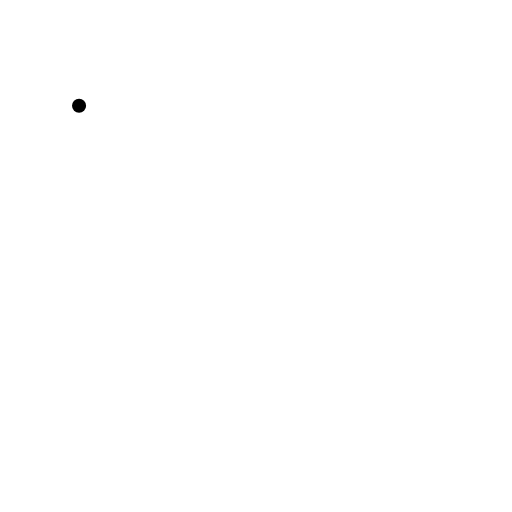
t = 0.00 s
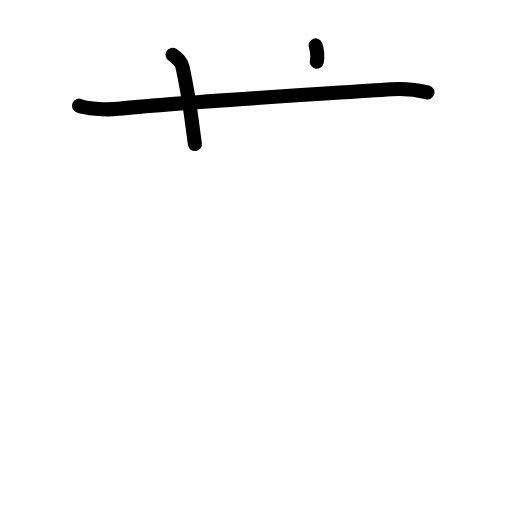
t = 2.40 s
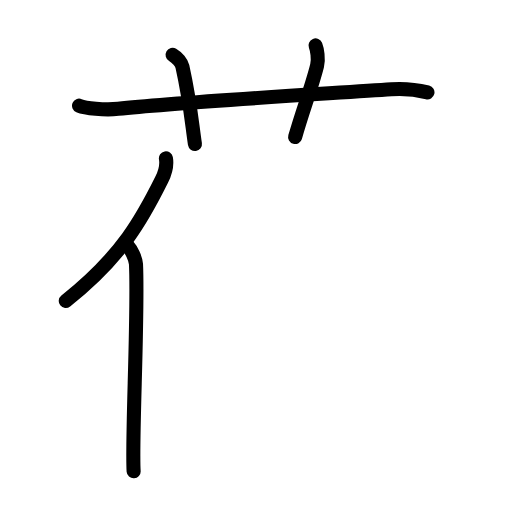
t = 4.80 s
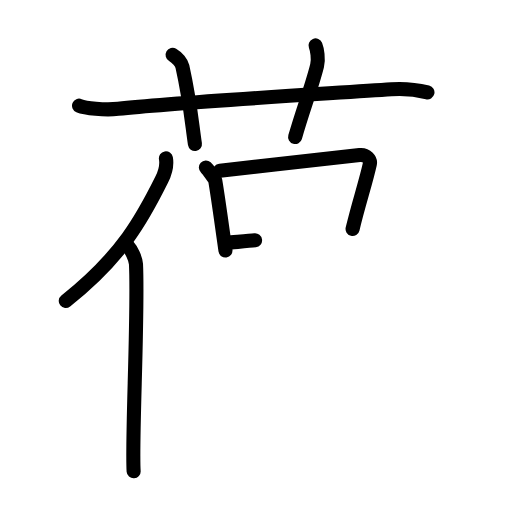
t = 7.20 s
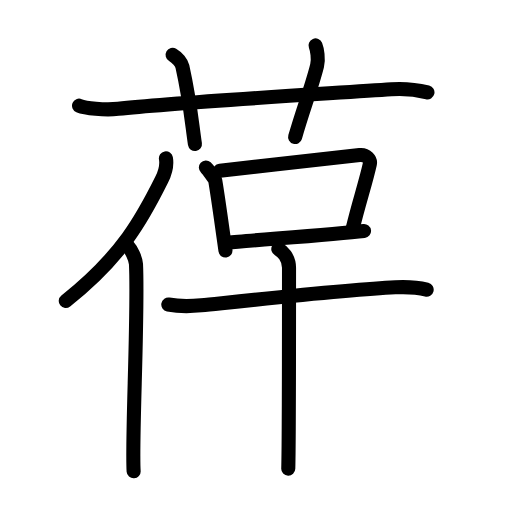
t = 9.60 s
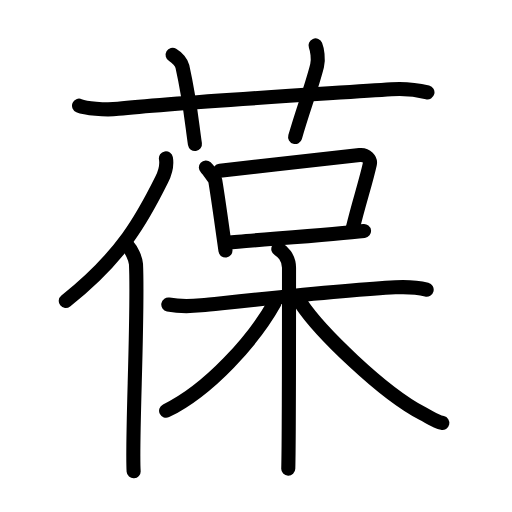
t = 12.00 s

The animated SVG that drew these frames (rendered in a browser with its animation timeline set to each time). Animation: 36 SMIL elements (animate=36); one cycle of 12.00 s.

<?xml version="1.0" encoding="UTF-8"?>
<!--
AniKanjiVG is licensed by CC-BY-SA Paul C. Sommerhoff (https://bitbucket.org/sommerhoff/anikanjivg).
AniKanjiVG uses KanjiVG which is licensed by CC-BY-SA Ulrich Apel (http://kanjivg.tagaini.net).
See also http://creativecommons.org/licenses/by-sa/3.0/
-->
<svg xmlns:kvg='http://kanjivg.tagaini.net' xmlns='http://www.w3.org/2000/svg' width='109' height='109' viewBox='0 0 109 109' style='fill:none;stroke:#000000;stroke-width:3;stroke-linecap:round;stroke-linejoin:round;' id="kvg:kanji_08446"><g id="kvg:08446" kvg:element="葆"><g id="kvg:08446-g1" kvg:element="艹" kvg:variant="true" kvg:original="艸" kvg:position="top" kvg:radical="general"><path id="kvg:08446-s1" kvg:type="㇐" d="M16.83,22.5c1.29,0.53,5.42,1,8.33,0.67c11.86-1.35,44.48-3.23,58.17-4.17c3.67-0.25,6.59,0.4,7.67,0.67"><animate attributeName="d" begin="0.0s" dur="0.3333333333333333s" from="M16.83,22.5C16.83,22.5,16.83,22.5,16.83,22.5" to="M16.83,22.5c1.29,0.53,5.42,1,8.33,0.67" />
<animate attributeName="d" begin="0.3333333333333333s" dur="0.3333333333333333s" from="M16.83,22.5c1.29,0.53,5.42,1,8.33,0.67c0,0,0,0,0,0,0" to="M16.83,22.5c1.29,0.53,5.42,1,8.33,0.67c11.86-1.35,44.48-3.23,58.17-4.17" />
<animate attributeName="d" begin="0.6666666666666666s" dur="0.3333333333333333s" from="M16.83,22.5c1.29,0.53,5.42,1,8.33,0.67c11.86-1.35,44.48-3.23,58.17-4.17c0,0,0,0,0,0,0" to="M16.83,22.5c1.29,0.53,5.42,1,8.33,0.67c11.86-1.35,44.48-3.23,58.17-4.17c3.67-0.25,6.59,0.4,7.67,0.67" />
</path>
<path id="kvg:08446-s2" kvg:type="㇑a" d="M36.75,11.67c1,0.58,1.9,1.69,2.08,2.5c1.67,7.5,2,12,2.67,16.5"><animate attributeName="d" begin="1.0s" dur="0.5s" from="M36.75,11.67C36.75,11.67,36.75,11.67,36.75,11.67" to="M36.75,11.67c1,0.58,1.9,1.69,2.08,2.5" />
<animate attributeName="d" begin="1.5s" dur="0.5s" from="M36.75,11.67c1,0.58,1.9,1.69,2.08,2.5c0,0,0,0,0,0,0" to="M36.75,11.67c1,0.58,1.9,1.69,2.08,2.5c1.67,7.5,2,12,2.67,16.5" />
<animate attributeName="d" begin="0s" dur="1.0s" from="M-100,-100" to="M-100,-100" />
</path>
<path id="kvg:08446-s3" kvg:type="㇑a" d="M67.17,9.67c0.33,0.83,0.7,2.86,0.33,4.33c-1.12,4.5-3.04,9.42-4.67,15.17"><animate attributeName="d" begin="2.0s" dur="0.5s" from="M67.17,9.67C67.17,9.67,67.17,9.67,67.17,9.67" to="M67.17,9.67c0.33,0.83,0.7,2.86,0.33,4.33" />
<animate attributeName="d" begin="2.5s" dur="0.5s" from="M67.17,9.67c0.33,0.83,0.7,2.86,0.33,4.33c0,0,0,0,0,0,0" to="M67.17,9.67c0.33,0.83,0.7,2.86,0.33,4.33c-1.12,4.5-3.04,9.42-4.67,15.17" />
<animate attributeName="d" begin="0s" dur="2.0s" from="M-100,-100" to="M-100,-100" />
</path>
</g>
<g id="kvg:08446-g2" kvg:element="保" kvg:position="bottom"><g id="kvg:08446-g3" kvg:element="亻" kvg:variant="true" kvg:original="人" kvg:position="left"><path id="kvg:08446-s4" kvg:type="㇒" d="M35.32,33.71c0.26,1.44-0.26,3.26-0.9,4.55C30.44,46.27,26.07,54.53,14,64.07"><animate attributeName="d" begin="3.0s" dur="0.5s" from="M35.32,33.71C35.32,33.71,35.32,33.71,35.32,33.71" to="M35.32,33.71c0.26,1.44-0.26,3.26-0.9,4.55" />
<animate attributeName="d" begin="3.5s" dur="0.5s" from="M35.32,33.71c0.26,1.44-0.26,3.26-0.9,4.55c0,0,0,0,0,0,0" to="M35.32,33.71c0.26,1.44-0.26,3.26-0.9,4.55C30.44,46.27,26.07,54.53,14,64.07" />
<animate attributeName="d" begin="0s" dur="3.0s" from="M-100,-100" to="M-100,-100" />
</path>
<path id="kvg:08446-s5" kvg:type="㇑" d="M27.33,52.5c0.54,0.57,1.56,2.56,1.62,3.73c0.51,10.93-0.94,37.4-0.5,44.11"><animate attributeName="d" begin="4.0s" dur="0.5s" from="M27.33,52.5C27.33,52.5,27.33,52.5,27.33,52.5" to="M27.33,52.5c0.54,0.57,1.56,2.56,1.62,3.73" />
<animate attributeName="d" begin="4.5s" dur="0.5s" from="M27.33,52.5c0.54,0.57,1.56,2.56,1.62,3.73c0,0,0,0,0,0,0" to="M27.33,52.5c0.54,0.57,1.56,2.56,1.62,3.73c0.51,10.93-0.94,37.4-0.5,44.11" />
<animate attributeName="d" begin="0s" dur="4.0s" from="M-100,-100" to="M-100,-100" />
</path>
</g>
<g id="kvg:08446-g4" kvg:element="呆" kvg:position="right"><g id="kvg:08446-g5" kvg:element="口" kvg:position="top"><path id="kvg:08446-s6" kvg:type="㇑" d="M43.83,35.67c0.37,0.34,1.92,2.38,2,2.83c0.67,4,1.29,8.72,2.17,14.83"><animate attributeName="d" begin="5.0s" dur="0.5s" from="M43.83,35.67C43.83,35.67,43.83,35.67,43.83,35.67" to="M43.83,35.67c0.37,0.34,1.92,2.38,2,2.83" />
<animate attributeName="d" begin="5.5s" dur="0.5s" from="M43.83,35.67c0.37,0.34,1.92,2.38,2,2.83c0,0,0,0,0,0,0" to="M43.83,35.67c0.37,0.34,1.92,2.38,2,2.83c0.67,4,1.29,8.72,2.17,14.83" />
<animate attributeName="d" begin="0s" dur="5.0s" from="M-100,-100" to="M-100,-100" />
</path>
<path id="kvg:08446-s7" kvg:type="㇕b" d="M46.83,36.33c9.21-1.04,25.66-2.87,29.73-3.32c1.49-0.16,2.39,0.97,2.17,1.93c-0.88,3.97-2.36,8.32-3.67,13.81"><animate attributeName="d" begin="6.0s" dur="0.3333333333333333s" from="M46.83,36.33C46.83,36.33,46.83,36.33,46.83,36.33" to="M46.83,36.33c9.21-1.04,25.66-2.87,29.73-3.32" />
<animate attributeName="d" begin="6.333333333333333s" dur="0.3333333333333333s" from="M46.83,36.33c9.21-1.04,25.66-2.87,29.73-3.32c0,0,0,0,0,0,0" to="M46.83,36.33c9.21-1.04,25.66-2.87,29.73-3.32c1.49-0.16,2.39,0.97,2.17,1.93" />
<animate attributeName="d" begin="6.666666666666667s" dur="0.3333333333333333s" from="M46.83,36.33c9.21-1.04,25.66-2.87,29.73-3.32c1.49-0.16,2.39,0.97,2.17,1.93c0,0,0,0,0,0,0" to="M46.83,36.33c9.21-1.04,25.66-2.87,29.73-3.32c1.49-0.16,2.39,0.97,2.17,1.93c-0.88,3.97-2.36,8.32-3.67,13.81" />
<animate attributeName="d" begin="0s" dur="6.0s" from="M-100,-100" to="M-100,-100" />
</path>
<path id="kvg:08446-s8" kvg:type="㇐b" d="M48.5,51.67c4.91-0.5,22.25-1.72,29-2.5"><animate attributeName="d" begin="7.0s" dur="1.0s" from="M48.5,51.67C48.5,51.67,48.5,51.67,48.5,51.67" to="M48.5,51.67c4.91-0.5,22.25-1.72,29-2.5" />
<animate attributeName="d" begin="0s" dur="7.0s" from="M-100,-100" to="M-100,-100" />
</path>
</g>
<g id="kvg:08446-g6" kvg:element="木" kvg:position="bottom"><path id="kvg:08446-s9" kvg:type="㇐" d="M35.83,64.83c2.17,0.42,4.17,0.46,7,0.17c9.67-1,31.56-3.38,41.33-3.83c3.58-0.17,5.76,0.27,6.67,0.5"><animate attributeName="d" begin="8.0s" dur="0.3333333333333333s" from="M35.83,64.83C35.83,64.83,35.83,64.83,35.83,64.83" to="M35.83,64.83c2.17,0.42,4.17,0.46,7,0.17" />
<animate attributeName="d" begin="8.333333333333334s" dur="0.3333333333333333s" from="M35.83,64.83c2.17,0.42,4.17,0.46,7,0.17c0,0,0,0,0,0,0" to="M35.83,64.83c2.17,0.42,4.17,0.46,7,0.17c9.67-1,31.56-3.38,41.33-3.83" />
<animate attributeName="d" begin="8.666666666666666s" dur="0.3333333333333333s" from="M35.83,64.83c2.17,0.42,4.17,0.46,7,0.17c9.67-1,31.56-3.38,41.33-3.83c0,0,0,0,0,0,0" to="M35.83,64.83c2.17,0.42,4.17,0.46,7,0.17c9.67-1,31.56-3.38,41.33-3.83c3.58-0.17,5.76,0.27,6.67,0.5" />
<animate attributeName="d" begin="0s" dur="8.0s" from="M-100,-100" to="M-100,-100" />
</path>
<path id="kvg:08446-s10" kvg:type="㇑" d="M59.25,53c0.79,0.43,2.28,1.75,2.28,4c0,5.98,0,37.43-0.16,42.76"><animate attributeName="d" begin="9.0s" dur="0.5s" from="M59.25,53C59.25,53,59.25,53,59.25,53" to="M59.25,53c0.79,0.43,2.28,1.75,2.28,4" />
<animate attributeName="d" begin="9.5s" dur="0.5s" from="M59.25,53c0.79,0.43,2.28,1.75,2.28,4c0,0,0,0,0,0,0" to="M59.25,53c0.79,0.43,2.28,1.75,2.28,4c0,5.98,0,37.43-0.16,42.76" />
<animate attributeName="d" begin="0s" dur="9.0s" from="M-100,-100" to="M-100,-100" />
</path>
<path id="kvg:08446-s11" kvg:type="㇒" d="M58.41,64.54c-4.4,7.85-13.9,18.47-23.05,22.91"><animate attributeName="d" begin="10.0s" dur="1.0s" from="M58.41,64.54C58.41,64.54,58.41,64.54,58.41,64.54" to="M58.41,64.54c-4.4,7.85-13.9,18.47-23.05,22.91" />
<animate attributeName="d" begin="0s" dur="10.0s" from="M-100,-100" to="M-100,-100" />
</path>
<path id="kvg:08446-s12" kvg:type="㇏" d="M64.06,64.56C68,70.5,81.25,83.5,89.96,88.05c1.67,0.87,2.74,1.67,4.21,2"><animate attributeName="d" begin="11.0s" dur="0.5s" from="M64.06,64.56C64.06,64.56,64.06,64.56,64.06,64.56" to="M64.06,64.56C68,70.5,81.25,83.5,89.96,88.05" />
<animate attributeName="d" begin="11.5s" dur="0.5s" from="M64.06,64.56C68,70.5,81.25,83.5,89.96,88.05c0,0,0,0,0,0,0" to="M64.06,64.56C68,70.5,81.25,83.5,89.96,88.05c1.67,0.87,2.74,1.67,4.21,2" />
<animate attributeName="d" begin="0s" dur="11.0s" from="M-100,-100" to="M-100,-100" />
</path>
</g>
</g>
</g>
</g>
</svg>
